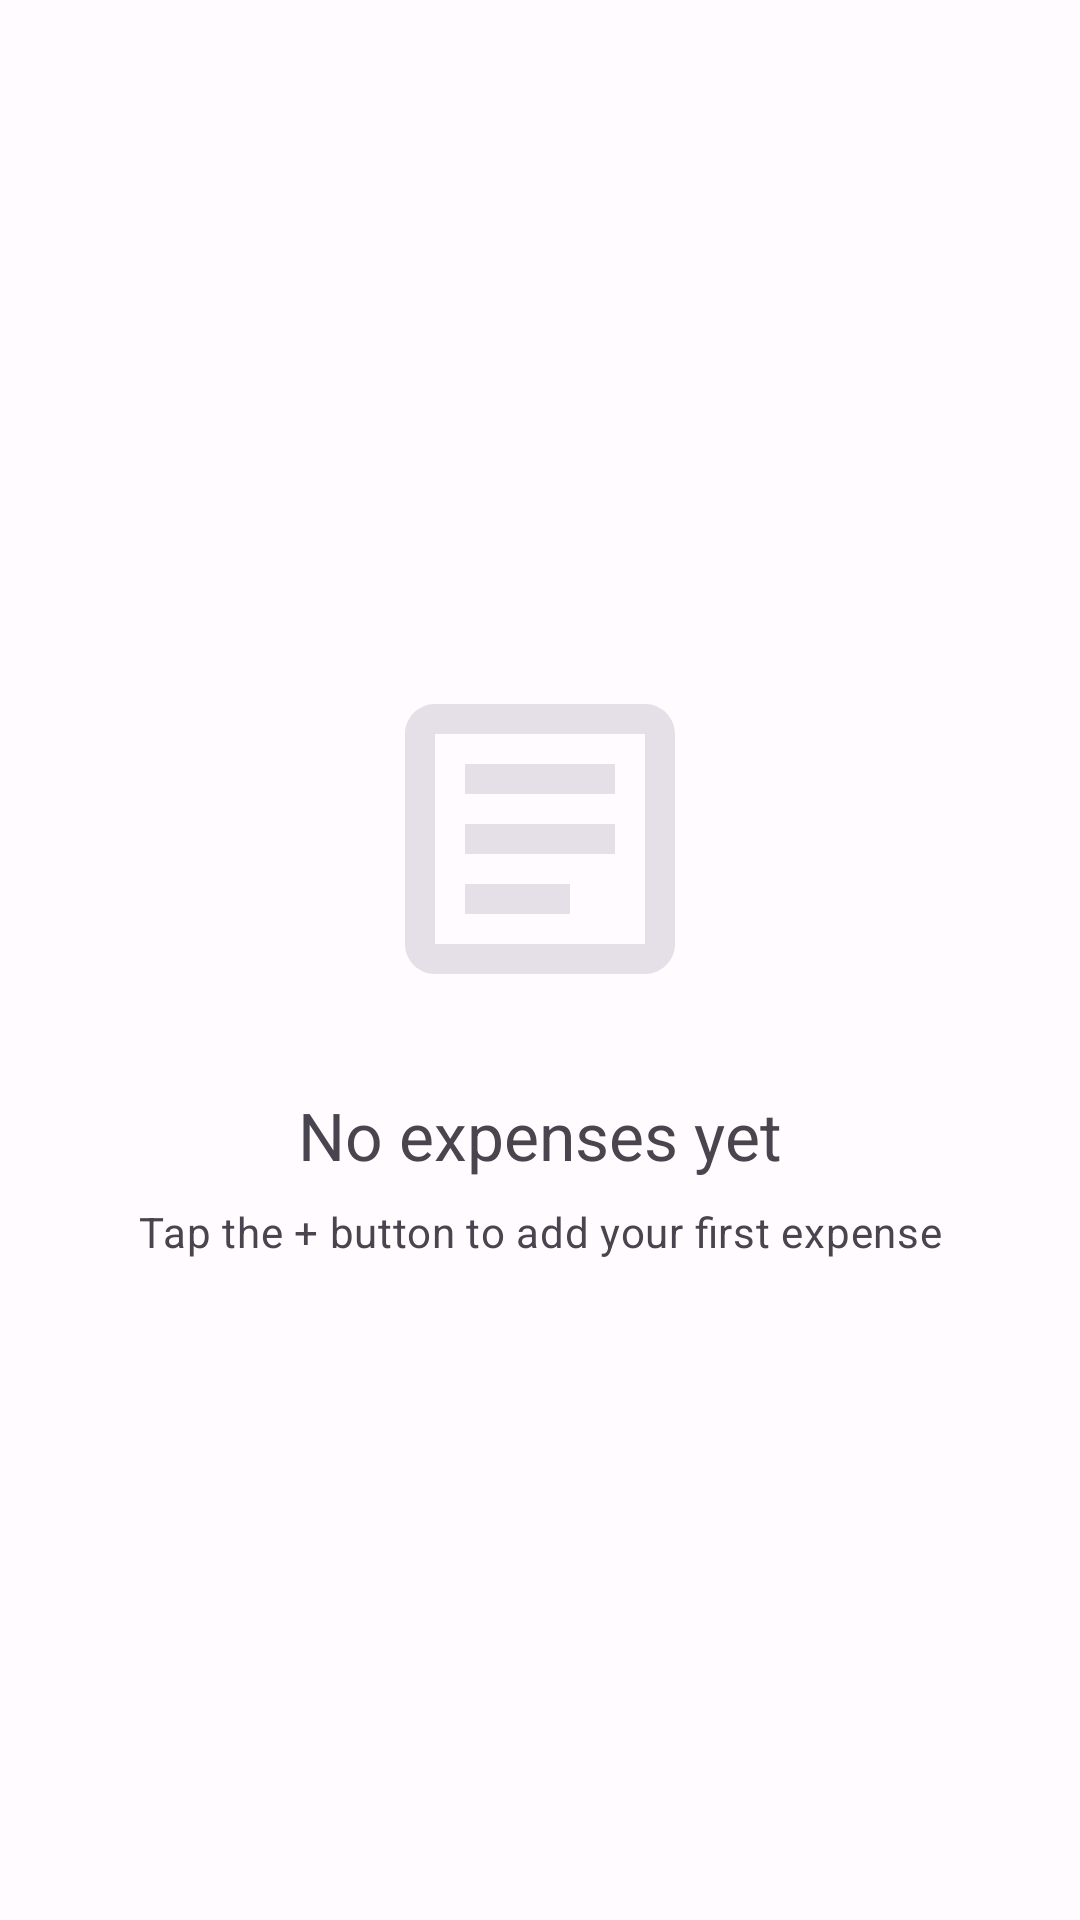

The Android layout XML behind this screen, and the referenced resources:
<!-- AndroidManifest.xml: application theme Theme.CampusExpense -->
<!-- res/layout/include_empty_state.xml -->
<?xml version="1.0" encoding="utf-8"?>
<LinearLayout
    xmlns:android="http://schemas.android.com/apk/res/android"
    xmlns:app="http://schemas.android.com/apk/res-auto"
    android:layout_width="match_parent"
    android:layout_height="match_parent"
    android:orientation="vertical"
    android:gravity="center"
    android:padding="32dp">

    <ImageView
        android:layout_width="120dp"
        android:layout_height="120dp"
        android:src="@drawable/ic_placeholder_list"
        android:contentDescription="@string/no_expenses"
        android:alpha="0.5"
        app:tint="@color/outline_variant" />

    <TextView
        android:layout_width="wrap_content"
        android:layout_height="wrap_content"
        android:layout_marginTop="24dp"
        android:text="@string/no_expenses"
        android:textAppearance="@style/TextAppearance.Material3.TitleLarge"
        android:textColor="@color/on_surface_variant" />

    <TextView
        android:layout_width="wrap_content"
        android:layout_height="wrap_content"
        android:layout_marginTop="8dp"
        android:text="@string/tap_add_to_create_expense"
        android:textAppearance="@style/TextAppearance.Material3.BodyMedium"
        android:textColor
            ="@color/on_surface_variant"
        android:gravity="center" />

</LinearLayout>
<!-- resources referenced by this layout -->
<resources>
  <color name="on_surface_variant">#49454F</color>
  <color name="outline_variant">#CAC4D0</color>
  <!-- drawable ic_placeholder_list (drawable) -->
  <?xml version="1.0" encoding="utf-8"?>
  <vector xmlns:android="http://schemas.android.com/apk/res/android"
      android:width="24dp"
      android:height="24dp"
      android:viewportWidth="24"
      android:viewportHeight="24">
  
      <path
          android:fillColor="#FF000000"
          android:pathData="M19,5v14H5V5H19M19,3H5C3.9,3 3,3.9 3,5v14c0,1.1 0.9,2 2,2h14c1.1,0 2,-0.9 2,-2V5C21,3.9 20.1,3 19,3L19,3z"/>
  
      <path
          android:fillColor="#FF000000"
          android:pathData="M14,17H7v-2h7V17zM17,13H7v-2h10V13zM17,9H7V7h10V9z"/>
  
  </vector>
  <string name="no_expenses">No expenses yet</string>
  <string name="tap_add_to_create_expense">Tap the + button to add your first expense</string>
  <color name="primary">#6750A4</color>
  <color name="on_primary">#FFFFFF</color>
  <color name="primary_container">#EADDFF</color>
  <color name="on_primary_container">#21005D</color>
  <color name="secondary">#625B71</color>
  <color name="on_secondary">#FFFFFF</color>
  <color name="secondary_container">#E8DEF8</color>
  <color name="on_secondary_container">#1D192B</color>
  <color name="tertiary">#7D5260</color>
  <color name="on_tertiary">#FFFFFF</color>
  <color name="tertiary_container">#FFD8E4</color>
  <color name="on_tertiary_container">#31111D</color>
  <color name="error">#B3261E</color>
  <color name="on_error">#FFFFFF</color>
  <color name="error_container">#F9DEDC</color>
  <color name="on_error_container">#410E0B</color>
  <color name="background">#FFFBFE</color>
  <color name="on_background">#1C1B1F</color>
  <color name="surface">#FFFBFE</color>
  <color name="on_surface">#1C1B1F</color>
  <color name="surface_variant">#E7E0EC</color>
  <color name="outline">#79747E</color>
  <style name="Widget.CampusExpense.Button.Primary" parent="Widget.Material3.Button">
          <item name="backgroundTint">@color/primary</item>
          <item name="android:textColor">@color/on_primary</item>
          <item name="cornerRadius">12dp</item>
          <item name="android:minHeight">48dp</item>
          <item name="android:paddingHorizontal">24dp</item>
          <item name="android:textAllCaps">false</item>
          <item name="android:fontFamily">sans-serif-medium</item>
      </style>
  <style name="Widget.CampusExpense.TextInputLayout" parent="Widget.Material3.TextInputLayout.OutlinedBox">
          <item name="boxStrokeColor">@color/primary</item>
          <item name="boxStrokeWidth">2dp</item>
          <item name="hintTextColor">@color/primary</item>
          <item name="android:textColorHint">@color/on_surface_variant</item>
          <item name="android:minHeight">48dp</item>
      </style>
  <style name="Widget.CampusExpense.Card" parent="Widget.Material3.CardView.Elevated">
          <item name="cardElevation">2dp</item>
          <item name="cardCornerRadius">16dp</item>
          <item name="cardBackgroundColor">@color/surface</item>
      </style>
</resources>
